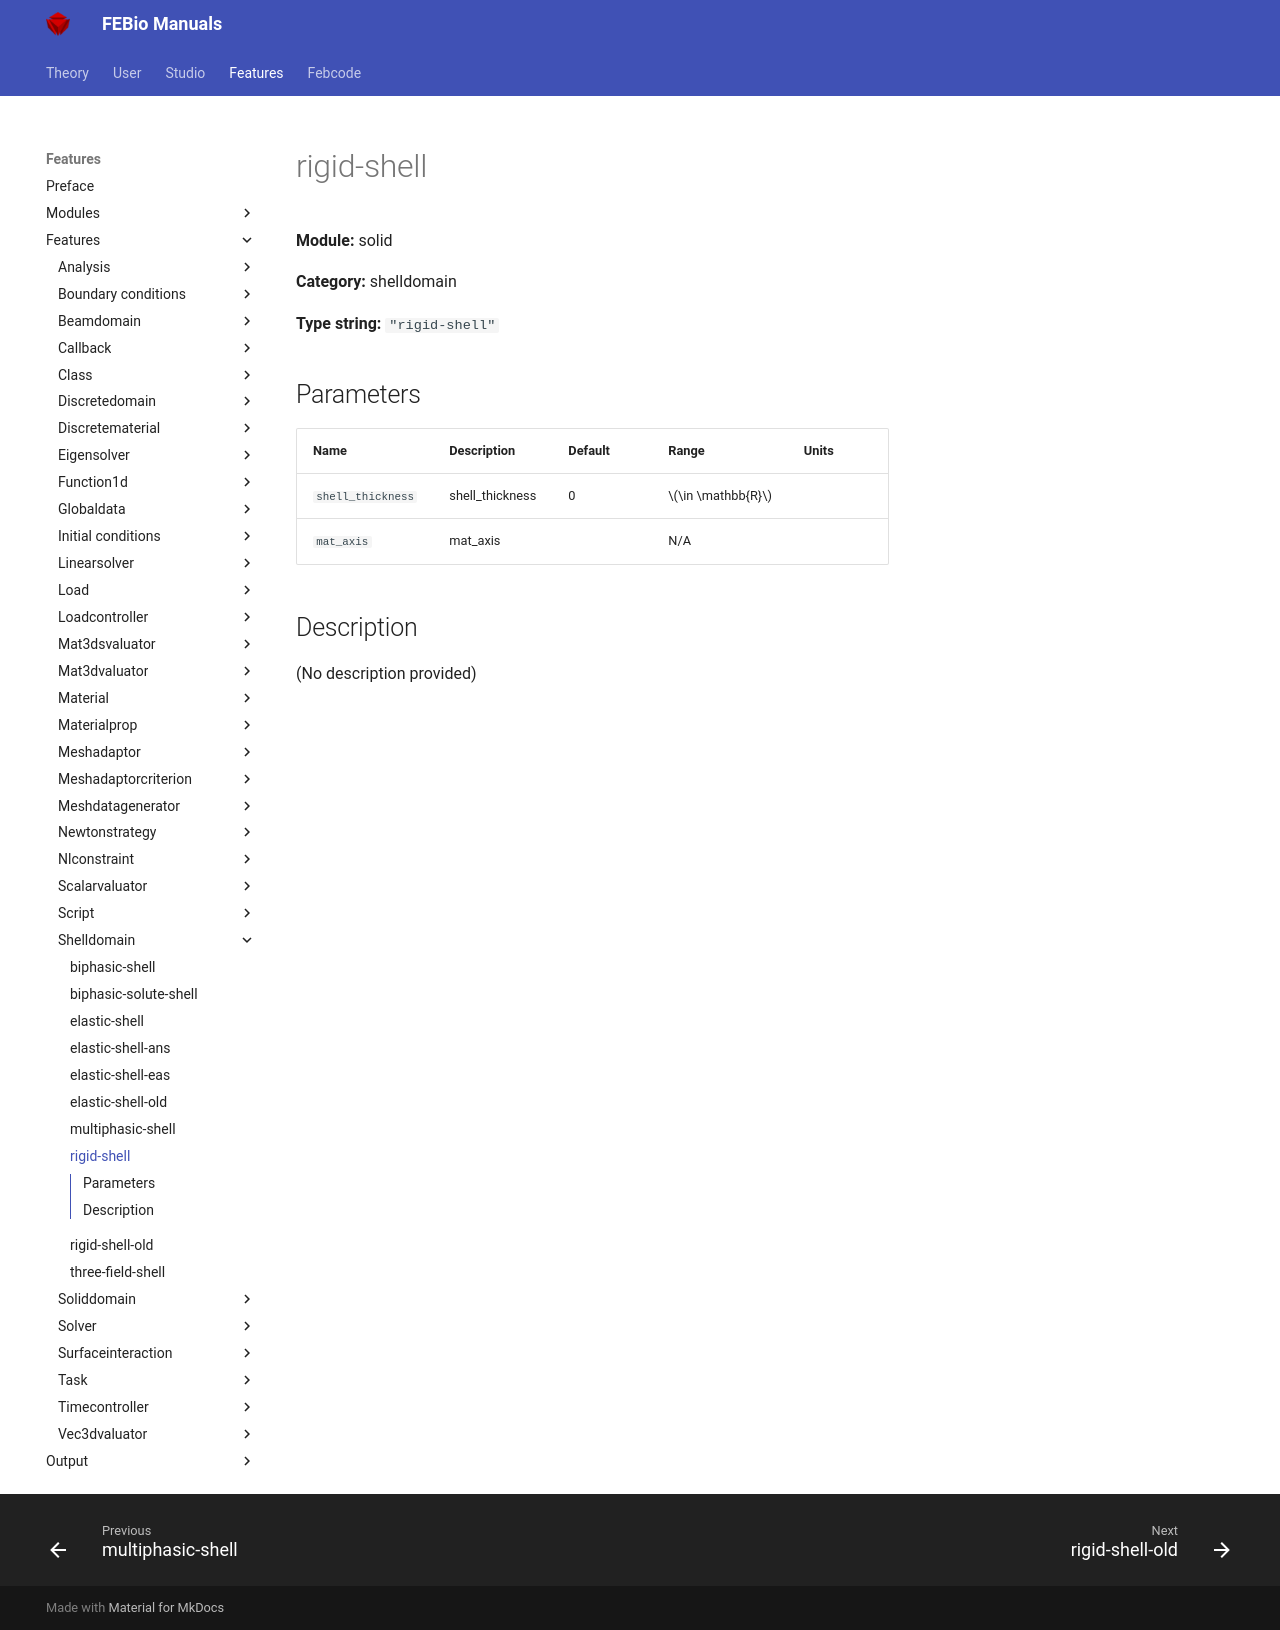

repository: febiosoftware/febio-docs · page: features/features/solid_shelldomain_rigid-shell/index.html · generator: mkdocs

# rigid-shell

**Module:** solid

**Category:** shelldomain

**Type string:** `"rigid-shell"`

## Parameters

| Name | Description | Default | Range | Units |
|------|-------------|---------|-------|-------|
| `shell_thickness` | shell_thickness | 0 | $\in \mathbb{R}$ |  |
| `mat_axis` | mat_axis |  | N/A |  |


## Description

(No description provided)
